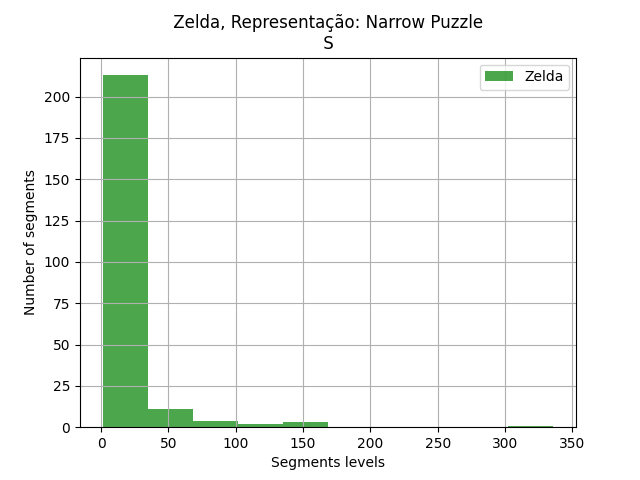

The file beside this chart, header and first rows:
segments, segments
1, 1
2, 2
3, 3
4, 7
6, 7
8, 1
10, 3
11, 1
12, 1
13, 1
14, 5
15, 4
16, 5
17, 33
18, 1
20, 2
21, 2
23, 7
24, 2
26, 30
27, 2
28, 8
32, 20
34, 6
37, 1
38, 12
39, 1
40, 3
41, 14
42, 129
43, 1
44, 1
45, 2
47, 24
48, 4
49, 7
50, 2
51, 2
52, 35
53, 2
54, 8
55, 19
56, 2
57, 19
58, 2
59, 1
60, 3
62, 1
65, 24
66, 2
68, 8
70, 9
71, 9
72, 1
73, 1
75, 2
76, 4
77, 4
79, 1
80, 2
... 174 more rows
